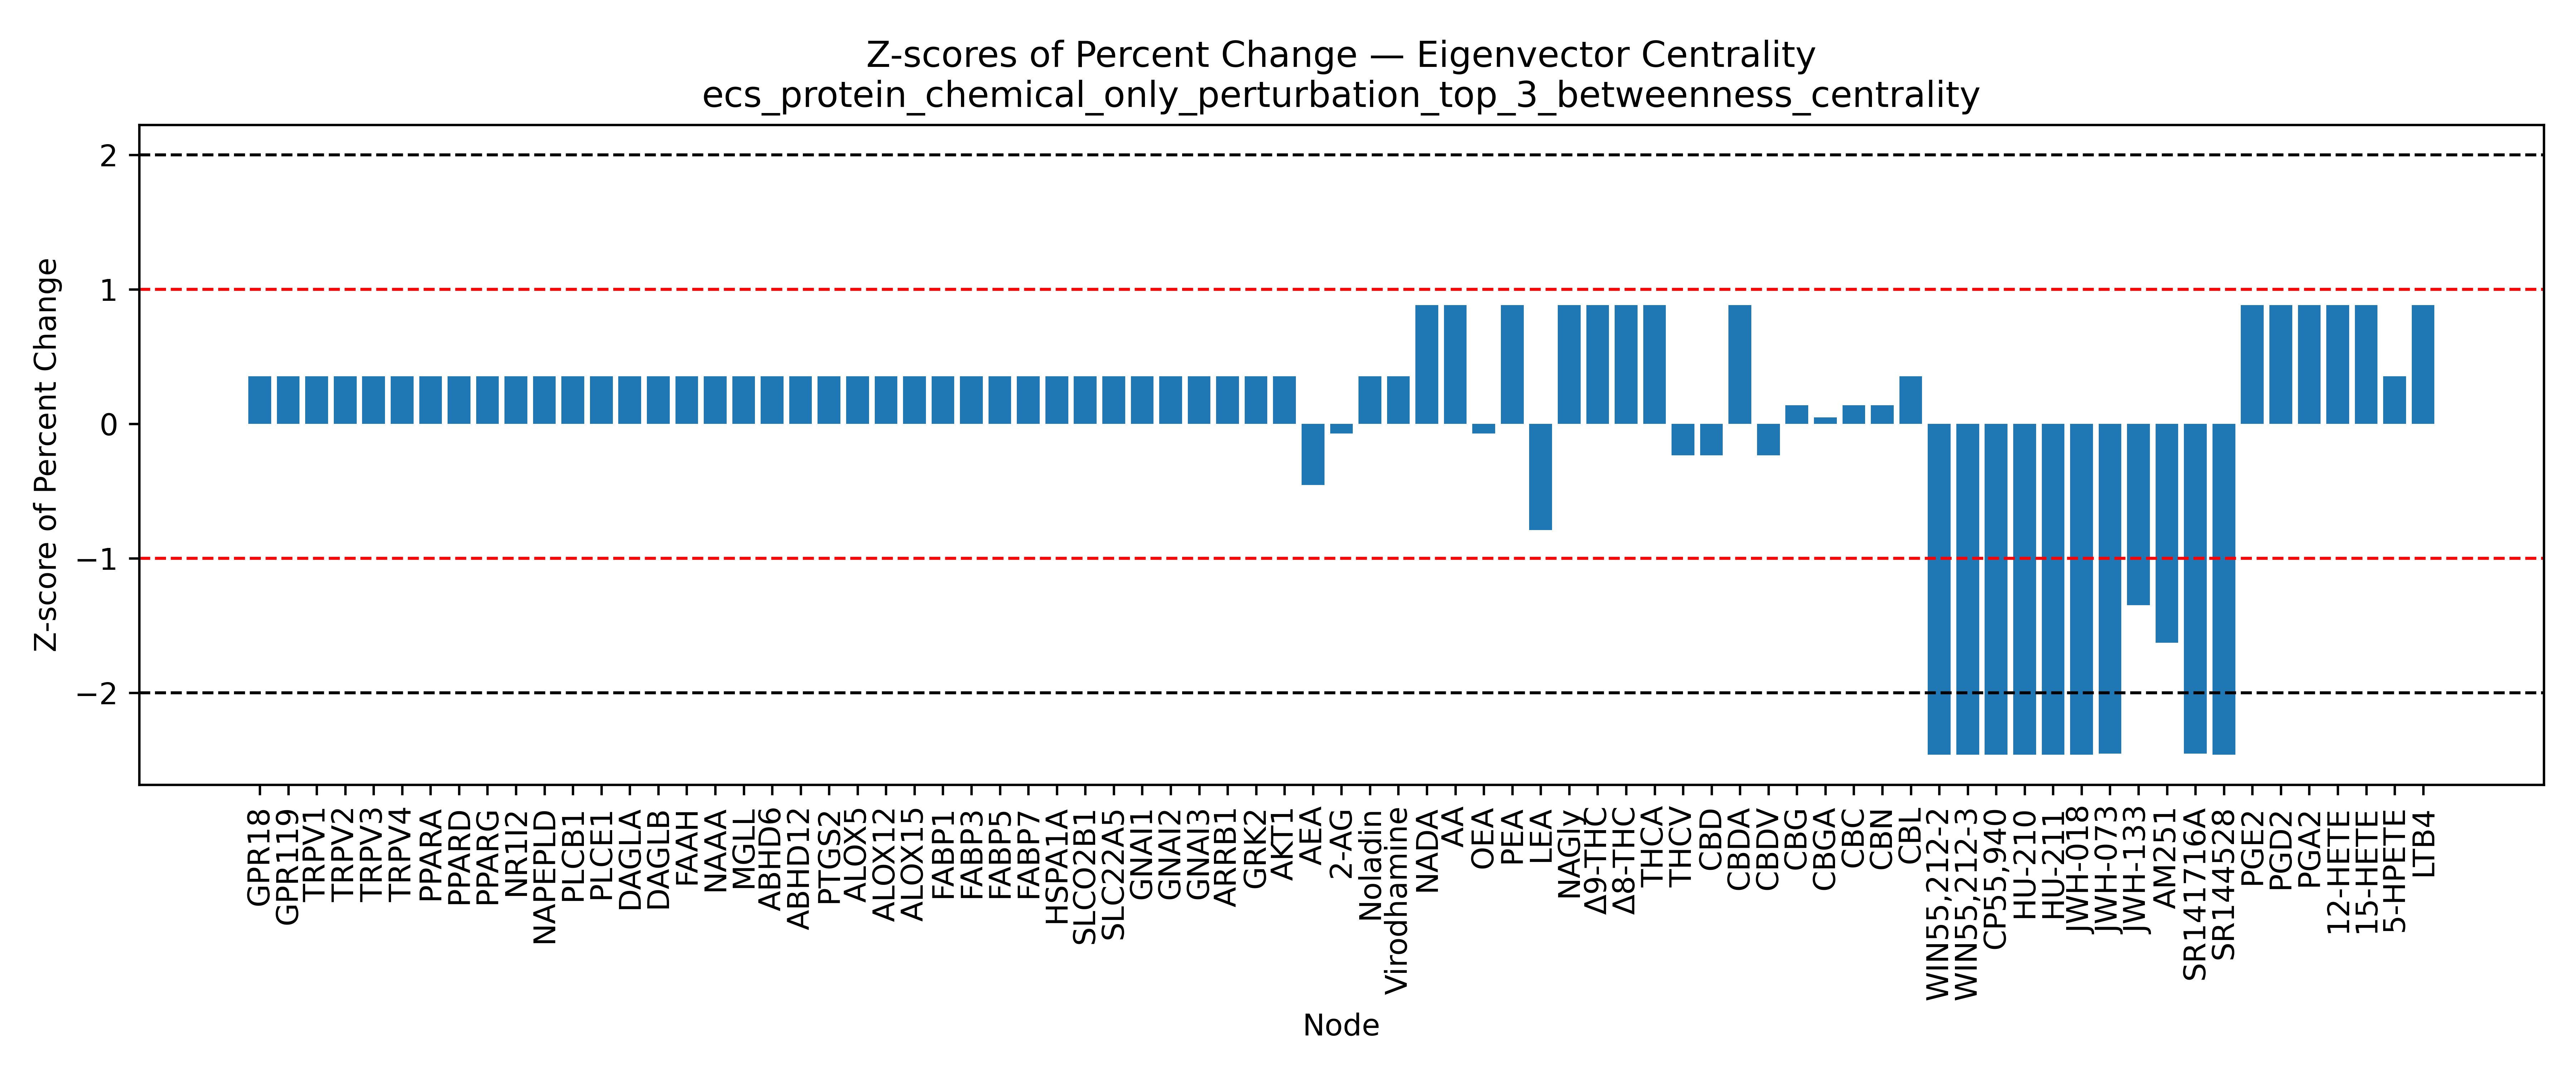

Values plotted in this chart, from the file beside it:
Node, Percent Change, Z Score, Mean (Percent Change), Std (Percent Change)
GPR18, 17.09, 0.3517, 2.503, 41.49
GPR119, 17.09, 0.3517, 2.503, 41.49
TRPV1, 17.09, 0.3517, 2.503, 41.49
TRPV2, 17.09, 0.3517, 2.503, 41.49
TRPV3, 17.09, 0.3517, 2.503, 41.49
TRPV4, 17.09, 0.3517, 2.503, 41.49
PPARA, 17.09, 0.3517, 2.503, 41.49
PPARD, 17.09, 0.3517, 2.503, 41.49
PPARG, 17.09, 0.3517, 2.503, 41.49
NR1I2, 17.09, 0.3517, 2.503, 41.49
NAPEPLD, 17.09, 0.3517, 2.503, 41.49
PLCB1, 17.09, 0.3517, 2.503, 41.49
PLCE1, 17.09, 0.3517, 2.503, 41.49
DAGLA, 17.09, 0.3517, 2.503, 41.49
DAGLB, 17.09, 0.3517, 2.503, 41.49
FAAH, 17.09, 0.3517, 2.503, 41.49
NAAA, 17.09, 0.3517, 2.503, 41.49
MGLL, 17.09, 0.3517, 2.503, 41.49
ABHD6, 17.09, 0.3517, 2.503, 41.49
ABHD12, 17.09, 0.3517, 2.503, 41.49
PTGS2, 17.09, 0.3517, 2.503, 41.49
ALOX5, 17.09, 0.3517, 2.503, 41.49
ALOX12, 17.09, 0.3517, 2.503, 41.49
ALOX15, 17.09, 0.3517, 2.503, 41.49
FABP1, 17.09, 0.3517, 2.503, 41.49
FABP3, 17.09, 0.3517, 2.503, 41.49
FABP5, 17.09, 0.3517, 2.503, 41.49
FABP7, 17.09, 0.3517, 2.503, 41.49
HSPA1A, 17.09, 0.3517, 2.503, 41.49
SLCO2B1, 17.09, 0.3517, 2.503, 41.49
SLC22A5, 17.09, 0.3517, 2.503, 41.49
GNAI1, 17.09, 0.3517, 2.503, 41.49
GNAI2, 17.09, 0.3517, 2.503, 41.49
GNAI3, 17.09, 0.3517, 2.503, 41.49
ARRB1, 17.09, 0.3517, 2.503, 41.49
GRK2, 17.09, 0.3517, 2.503, 41.49
AKT1, 17.09, 0.3517, 2.503, 41.49
AEA, -16.46, -0.457, 2.503, 41.49
2-AG, -0.5755, -0.07421, 2.503, 41.49
Noladin, 17.09, 0.3517, 2.503, 41.49
Virodhamine, 17.09, 0.3517, 2.503, 41.49
NADA, 39.11, 0.8824, 2.503, 41.49
AA, 39.11, 0.8824, 2.503, 41.49
OEA, -0.5755, -0.07421, 2.503, 41.49
PEA, 39.05, 0.8809, 2.503, 41.49
LEA, -30.28, -0.7901, 2.503, 41.49
NAGly, 39.11, 0.8824, 2.503, 41.49
Δ9-THC, 39.11, 0.8824, 2.503, 41.49
Δ8-THC, 39.11, 0.8824, 2.503, 41.49
THCA, 39.05, 0.8809, 2.503, 41.49
THCV, -7.202, -0.2339, 2.503, 41.49
CBD, -7.202, -0.2339, 2.503, 41.49
CBDA, 39.05, 0.8809, 2.503, 41.49
CBDV, -7.202, -0.2339, 2.503, 41.49
CBG, 8.252, 0.1386, 2.503, 41.49
CBGA, 4.399, 0.04568, 2.503, 41.49
CBC, 8.252, 0.1386, 2.503, 41.49
CBN, 8.252, 0.1386, 2.503, 41.49
CBL, 17.09, 0.3517, 2.503, 41.49
WIN55,212-2, -99.67, -2.463, 2.503, 41.49
... 17 more rows
